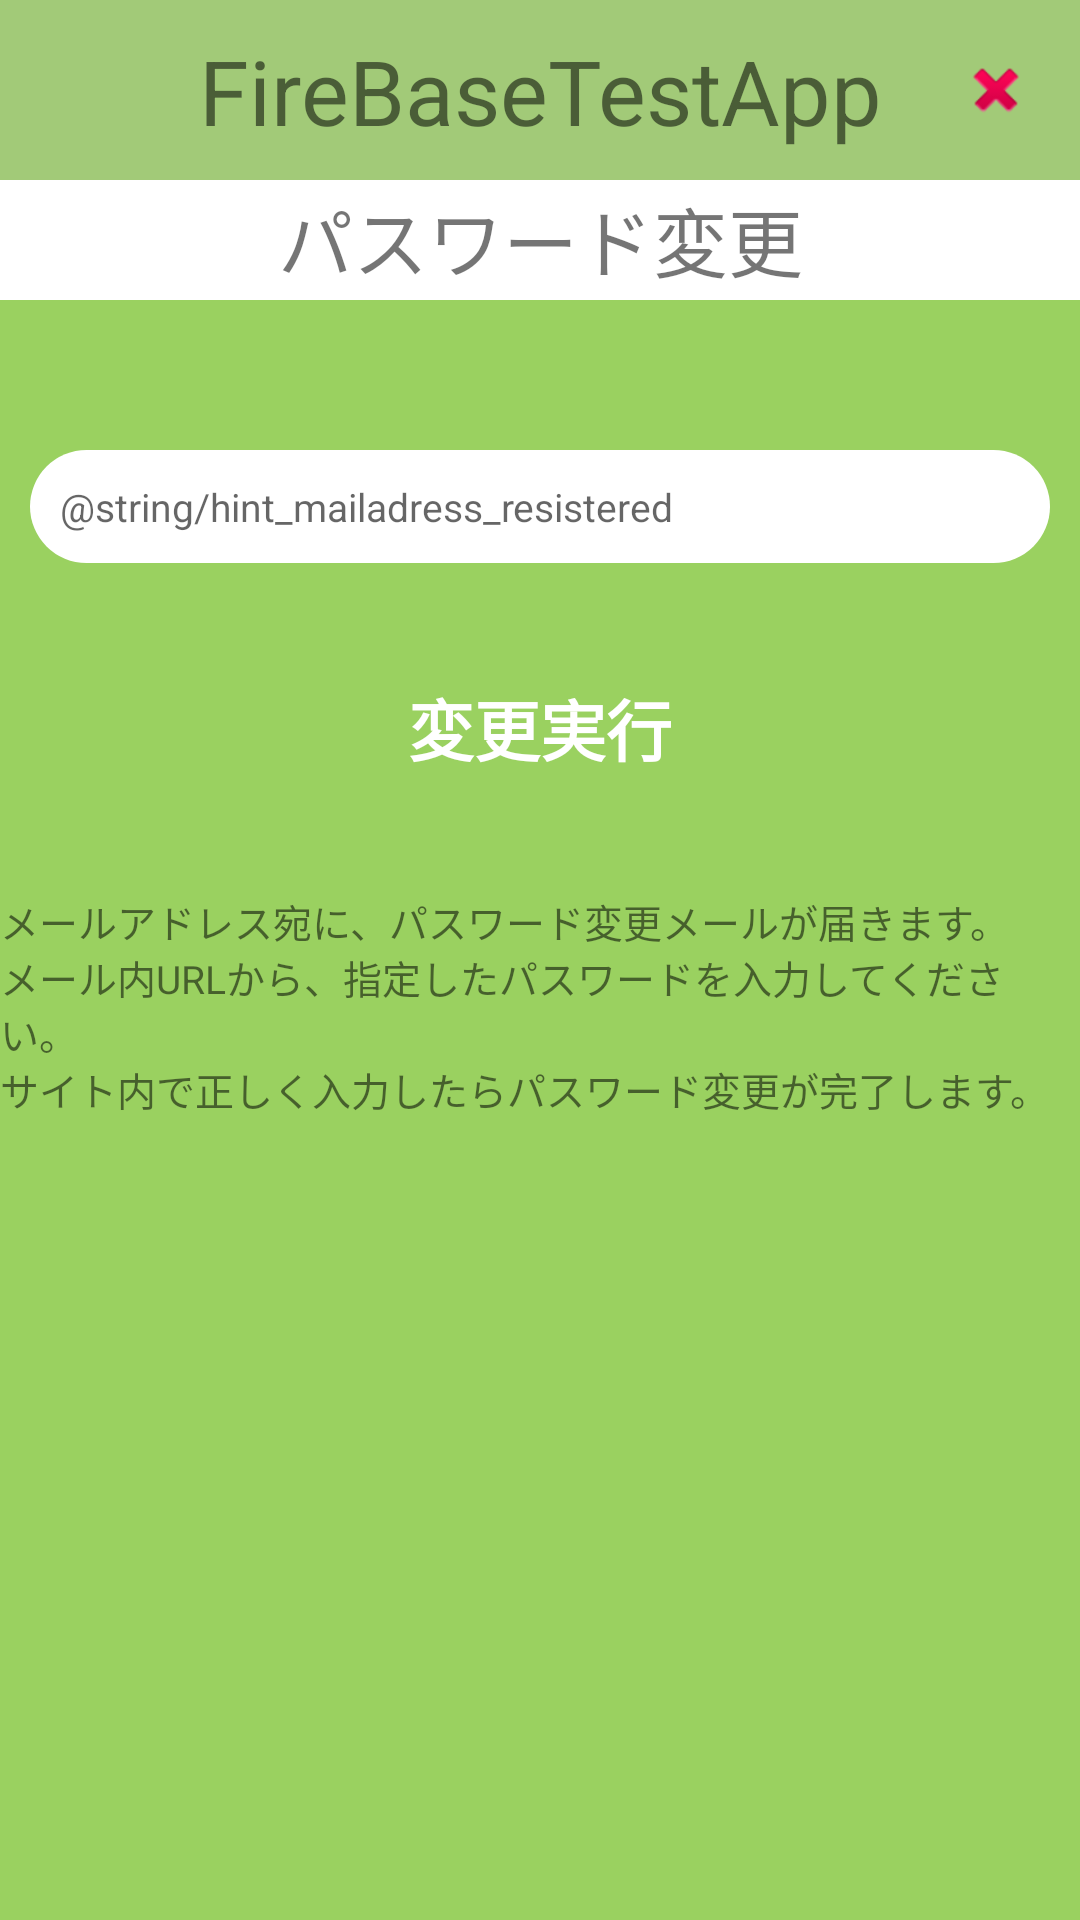

The Android layout XML behind this screen, and the referenced resources:
<!-- AndroidManifest.xml: application theme AppTheme -->
<!-- res/layout/activity_change_password_.xml -->
<?xml version="1.0" encoding="utf-8"?>
<androidx.constraintlayout.widget.ConstraintLayout xmlns:android="http://schemas.android.com/apk/res/android"
    xmlns:app="http://schemas.android.com/apk/res-auto"
    xmlns:tools="http://schemas.android.com/tools"
    android:layout_width="match_parent"
    android:layout_height="match_parent"
    tools:context=".Activity.Login_Resister_PassChange.ChangePassword_Activity"
    android:background="#9AD160">

    <androidx.constraintlayout.widget.ConstraintLayout
        android:id="@+id/headerView"
        android:layout_width="0dp"
        android:layout_height="60dp"
        android:background="#A2CA78"
        app:layout_constraintEnd_toEndOf="parent"
        app:layout_constraintStart_toStartOf="parent"
        app:layout_constraintTop_toTopOf="parent">

        <TextView
            android:id="@+id/title"
            android:layout_width="wrap_content"
            android:layout_height="wrap_content"
            android:text="@string/title_text"
            android:textSize="30dp"
            app:layout_constraintBottom_toBottomOf="@id/headerView"
            app:layout_constraintEnd_toEndOf="parent"
            app:layout_constraintStart_toStartOf="parent"
            app:layout_constraintTop_toTopOf="@id/headerView" />

        <ImageView
            android:id="@+id/closeImageView"
            android:layout_width="56dp"
            android:layout_height="56dp"
            android:padding="16dp"
            app:layout_constraintBottom_toBottomOf="parent"
            app:layout_constraintEnd_toEndOf="parent"
            app:layout_constraintTop_toTopOf="parent"
            app:srcCompat="@android:drawable/ic_delete" />

    </androidx.constraintlayout.widget.ConstraintLayout>



    <androidx.constraintlayout.widget.ConstraintLayout
        android:id="@+id/menuView"
        android:layout_width="0dp"
        android:layout_height="40dp"
        android:background="@color/white_80"
        app:layout_constraintEnd_toEndOf="parent"
        app:layout_constraintStart_toStartOf="parent"
        app:layout_constraintTop_toBottomOf="@id/headerView">

        <TextView
            android:id="@+id/loginTextView"
            android:layout_width="0dp"
            android:layout_height="40dp"
            android:gravity="center"
            android:text="@string/changepassword_text"
            android:textSize="25sp"
            app:layout_constraintStart_toStartOf="parent"
            app:layout_constraintEnd_toEndOf="parent"
            app:layout_constraintTop_toTopOf="parent" />




    </androidx.constraintlayout.widget.ConstraintLayout>


    <Button
        android:id="@+id/excute_changePass_Btn"
        android:layout_width="200dp"
        android:layout_height="70dp"
        android:layout_marginBottom="20dp"
        android:background="@drawable/rounded_excute"
        android:text="@string/excute_changepassword_text"
        android:textAppearance="@style/TextAppearance.AppCompat.Large"
        android:textColor="@color/white_80"
        android:textStyle="bold"
        android:layout_marginTop="20dp"
        app:layout_constraintEnd_toEndOf="parent"
        app:layout_constraintStart_toStartOf="parent"
        app:layout_constraintTop_toBottomOf="@id/editMail_changePassword_View"
        app:layout_constraintBottom_toTopOf="@+id/annouce_textView" />




    <EditText
        android:id="@+id/editMail_changePassword_View"
        android:layout_width="340dp"
        android:layout_height="wrap_content"
        android:layout_marginTop="50dp"
        android:background="@drawable/rounded_edittext"
        android:hint="@string/hint_mailadress_resistered"
        android:padding="10dp"
        android:textSize="13dp"
        android:inputType="textEmailAddress"
        app:layout_constraintStart_toStartOf="parent"
        app:layout_constraintEnd_toEndOf="parent"
        app:layout_constraintTop_toBottomOf="@id/menuView" />



    <TextView
        android:id="@+id/annouce_textView"
        android:layout_width="wrap_content"
        android:layout_height="wrap_content"
        android:text="@string/announce_text"
        android:textSize="13sp"
        android:layout_marginTop="20dp"
        app:layout_constraintStart_toStartOf="parent"
        app:layout_constraintEnd_toEndOf="parent"
        app:layout_constraintTop_toBottomOf="@+id/excute_changePass_Btn" />
</androidx.constraintlayout.widget.ConstraintLayout>
<!-- resources referenced by this layout -->
<resources>
  <color name="white_80">#FFFFFF</color>
  <!-- drawable rounded_edittext (drawable) -->
  <?xml version="1.0" encoding="utf-8"?>
  <shape xmlns:android="http://schemas.android.com/apk/res/android">
      <solid android:color="@android:color/white" />
      <corners android:radius="40dp"/>
  </shape>
  <string name="announce_text">メールアドレス宛に、パスワード変更メールが届きます。\nメール内URLから、指定したパスワードを入力してください。\nサイト内で正しく入力したらパスワード変更が完了します。</string>
  <string name="changepassword_text">パスワード変更</string>
  <string name="excute_changepassword_text">変更実行</string>
  <string name="title_text">FireBaseTestApp</string>
  <style name="AppTheme" parent="Theme.AppCompat.Light.DarkActionBar">
          
  
          <item name="colorPrimary">@color/colorPrimary</item>
          <item name="colorPrimaryDark">@color/colorPrimaryDark</item>
          <item name="colorAccent">@color/colorAccent</item>
      </style>
  <color name="colorPrimary">#6200EE</color>
  <color name="colorPrimaryDark">#3700B3</color>
  <color name="colorAccent">#03DAC5</color>
</resources>
